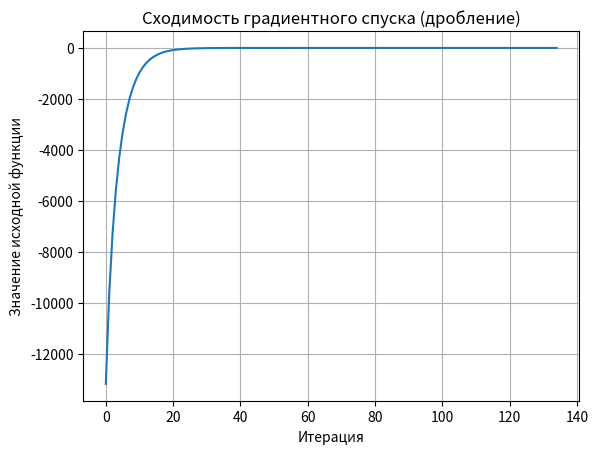

The script that saved this image:
import numpy as np
import pandas as pd
import matplotlib.pyplot as plt
import time

pd.set_option("display.max_columns", None)
pd.set_option("display.width", None)
pd.set_option("display.max_colwidth", None)
np.random.seed(42)

max_iterations: int = 2000  # максимальное число итераций
min_eps: float = (
    1e-5  # минимальная разница между точками для продолжения работы алгоритма
)
round_acc: int = 3  # до скольки цифр округлять


def get_my_func(x: np.ndarray) -> float:
    """
    Вычисляет минус значение целевой функции в точке x

    Args:
        x (np.ndarray): точка в 3х мерном пространстве

    Returns:
        float: минус значение функции в точке x
    """

    x1: float = x[0]
    x2: float = x[1]
    x3: float = x[2]
    return -1 * (
        -6 * np.square(x1)
        - np.square(x2)
        - 2 * np.square(x3)
        + x1 * x2
        - 2 * x1 * x3
        + 4 * x1
        - 5 * x3
    )


def get_my_func_grad(x: np.ndarray) -> np.ndarray:
    """
    Вычисляет минус значение градиента целевой функции в точке x

    Args:
        x (np.ndarray): точка в 3х мерном пространстве

    Returns:
        np.ndarray: вектор градиентов
    """

    # производная по x1
    def x1_der(x: np.ndarray) -> float:
        return -1 * (-12 * x[0] + x[1] - 2 * x[2] + 4)

    # производная по x2
    def x2_der(x: np.ndarray) -> float:
        return -1 * (-2 * x[1] + x[0])

    # производная по x3
    def x3_der(x: np.ndarray) -> float:
        return -1 * (-4 * x[2] - 2 * x[0] - 5)

    return np.array([x1_der(x), x2_der(x), x3_der(x)])


x: np.ndarray = np.random.uniform(-100, 100, 3)  # генерация рандомной точки

# инициализация вспомогательных списков для хранения данных итераций
iterations: list = []
x_k: list = []
x_k_plus_1: list = []
t_arr: list = []
c_arr: list = []
minus_f_x_k_plus_1_arr: list = []
x_diff_arr: list = []


print(f"Initial point x = {x}")


start = time.perf_counter()

for i in range(max_iterations):
    t: float = 1  # коэффициент шага градиентного спуска
    c: float = 0.9  # коэффициент дробления шага градиентного спуска
    prev_x: np.ndarray = x.copy()  # точка до изменения
    grad: np.ndarray = get_my_func_grad(x) # градиент в точке
    p: np.ndarray = grad

    my_func_curr: np.ndarray = get_my_func(x)  # значение функции в точке до изменения
    my_func_next: np.ndarray = get_my_func(
        x - t * get_my_func_grad(x)
    )  # значение функции в точке после изменения

    # дробление шага
    while my_func_next > my_func_curr:
        t *= c
        my_func_next: np.ndarray = get_my_func(x - t * get_my_func_grad(x))

    # обновление точки
    x -= t * get_my_func_grad(x)

    x_diff = x - prev_x

    iterations.append(i)
    t_arr.append(round(t, round_acc))
    c_arr.append(round(c, round_acc))
    x_k.append(np.round(prev_x, round_acc))
    x_k_plus_1.append(np.round(x, round_acc))
    minus_f_x_k_plus_1_arr.append(np.round(get_my_func(x), round_acc))
    x_diff_arr.append(np.round(x - prev_x, round_acc))

    # условие досрочной остановки
    if np.sum(np.abs(x_diff)) < min_eps:
        break

end = time.perf_counter()


# таблица итераций
df = pd.DataFrame(
    {
        "iteration": iterations,
        "t": t_arr,
        "x_k": x_k,
        "x_k+1": x_k_plus_1,
        "x_diff": x_diff_arr,
        "f(x_k+1)": [-val for val in minus_f_x_k_plus_1_arr],
    }
)

print(df.head())
print(df.tail())

# найденный экстремум
extr: np.ndarray = x_k_plus_1[-1]
print(f"Extr = {extr}")

print(f"Execution time: {end - start:.6f}")
print(f"Iterations: {len(iterations)}")


df.to_csv("result_gradient_descent_droblenie.txt", index=False)


plt.plot(iterations, [-val for val in minus_f_x_k_plus_1_arr])
plt.xlabel("Итерация")
plt.ylabel("Значение исходной функции")
plt.title("Сходимость градиентного спуска (дробление)")
plt.grid()
plt.show()
